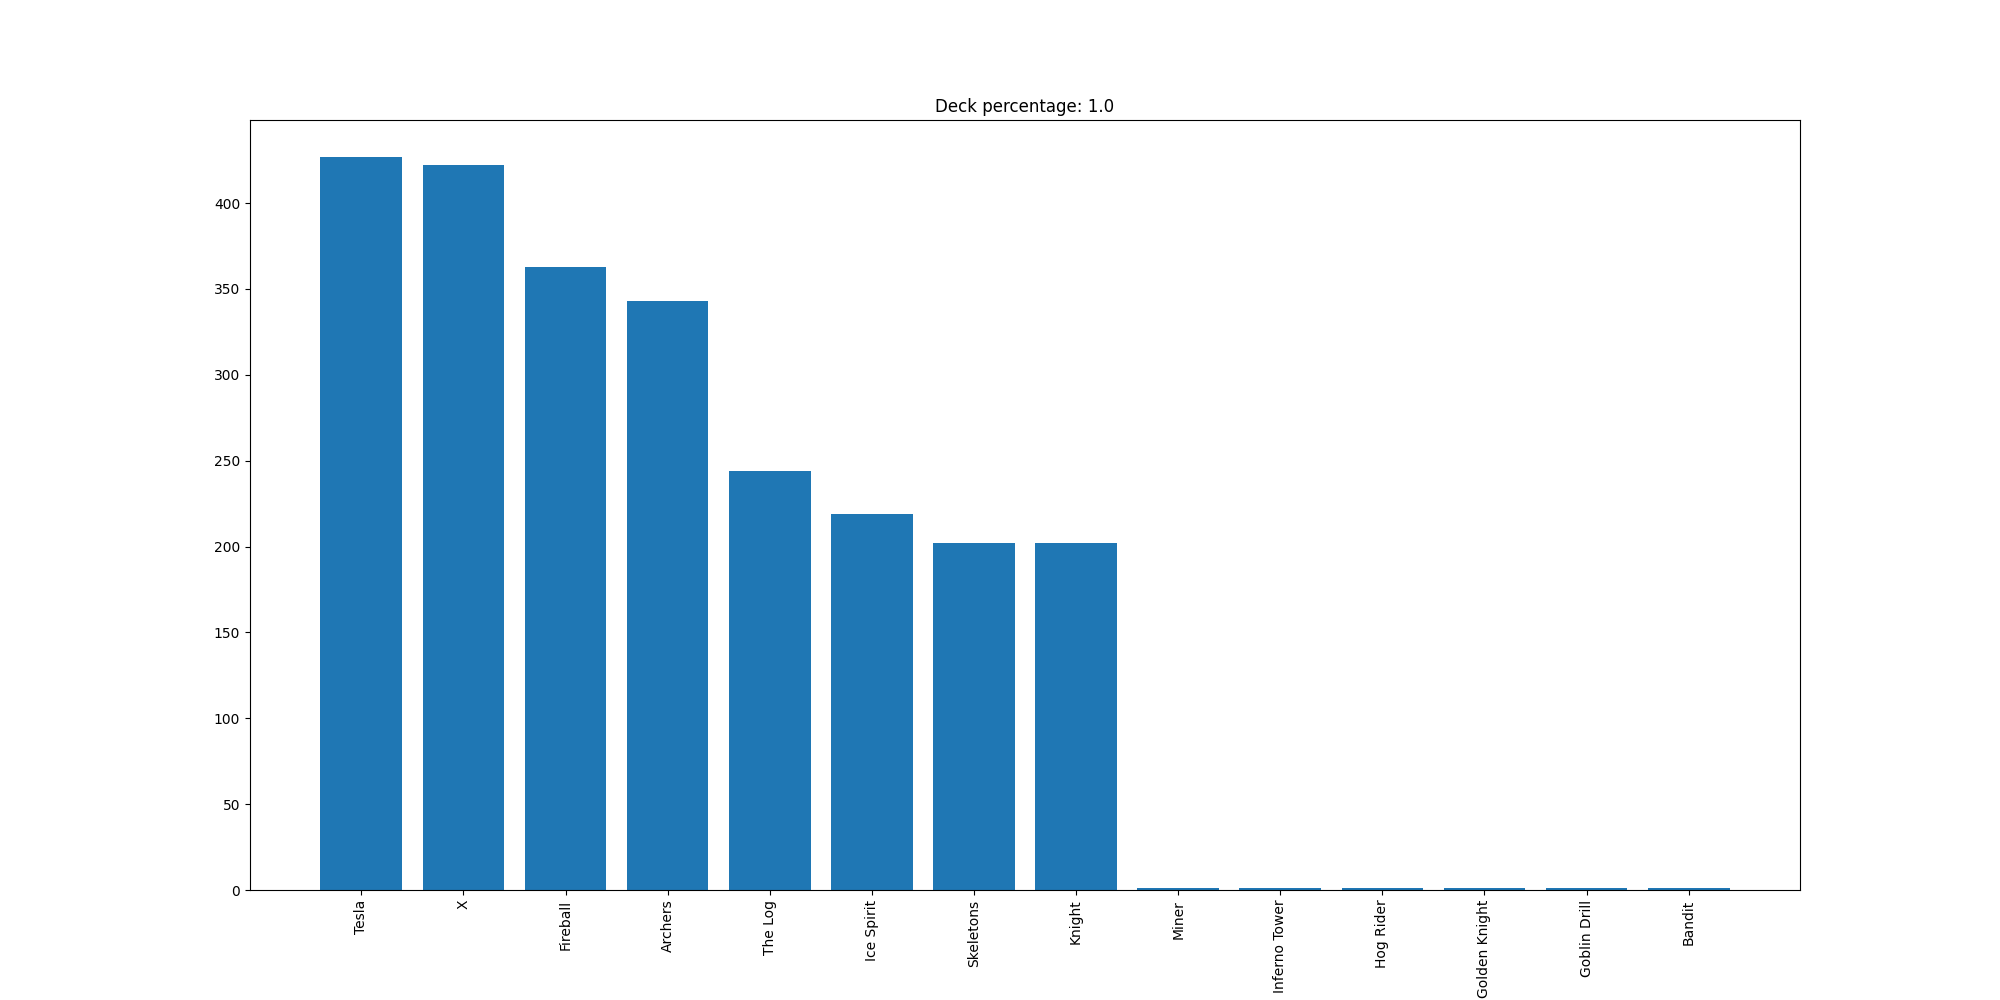

Values plotted in this chart, from the file beside it:
Tesla, 427
X, 422
Fireball, 363
Archers, 343
The Log, 244
Ice Spirit, 219
Skeletons, 202
Knight, 202
Miner, 1
Inferno Tower, 1
Hog Rider, 1
Golden Knight, 1
Goblin Drill, 1
Bandit, 1
